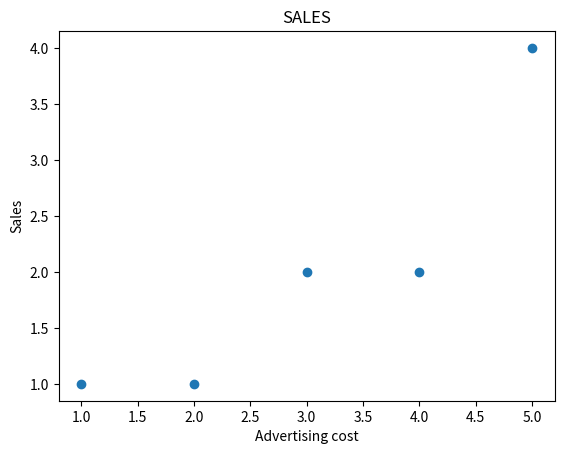

Here is the Python script that generated this plot:
import matplotlib.pyplot as plt
x=[1,2,3,4,5]
y=[1,1,2,2,4]
plt.scatter(x,y)
plt.title("SALES")
plt.xlabel("Advertising cost")
plt.ylabel("Sales")
plt.show()
